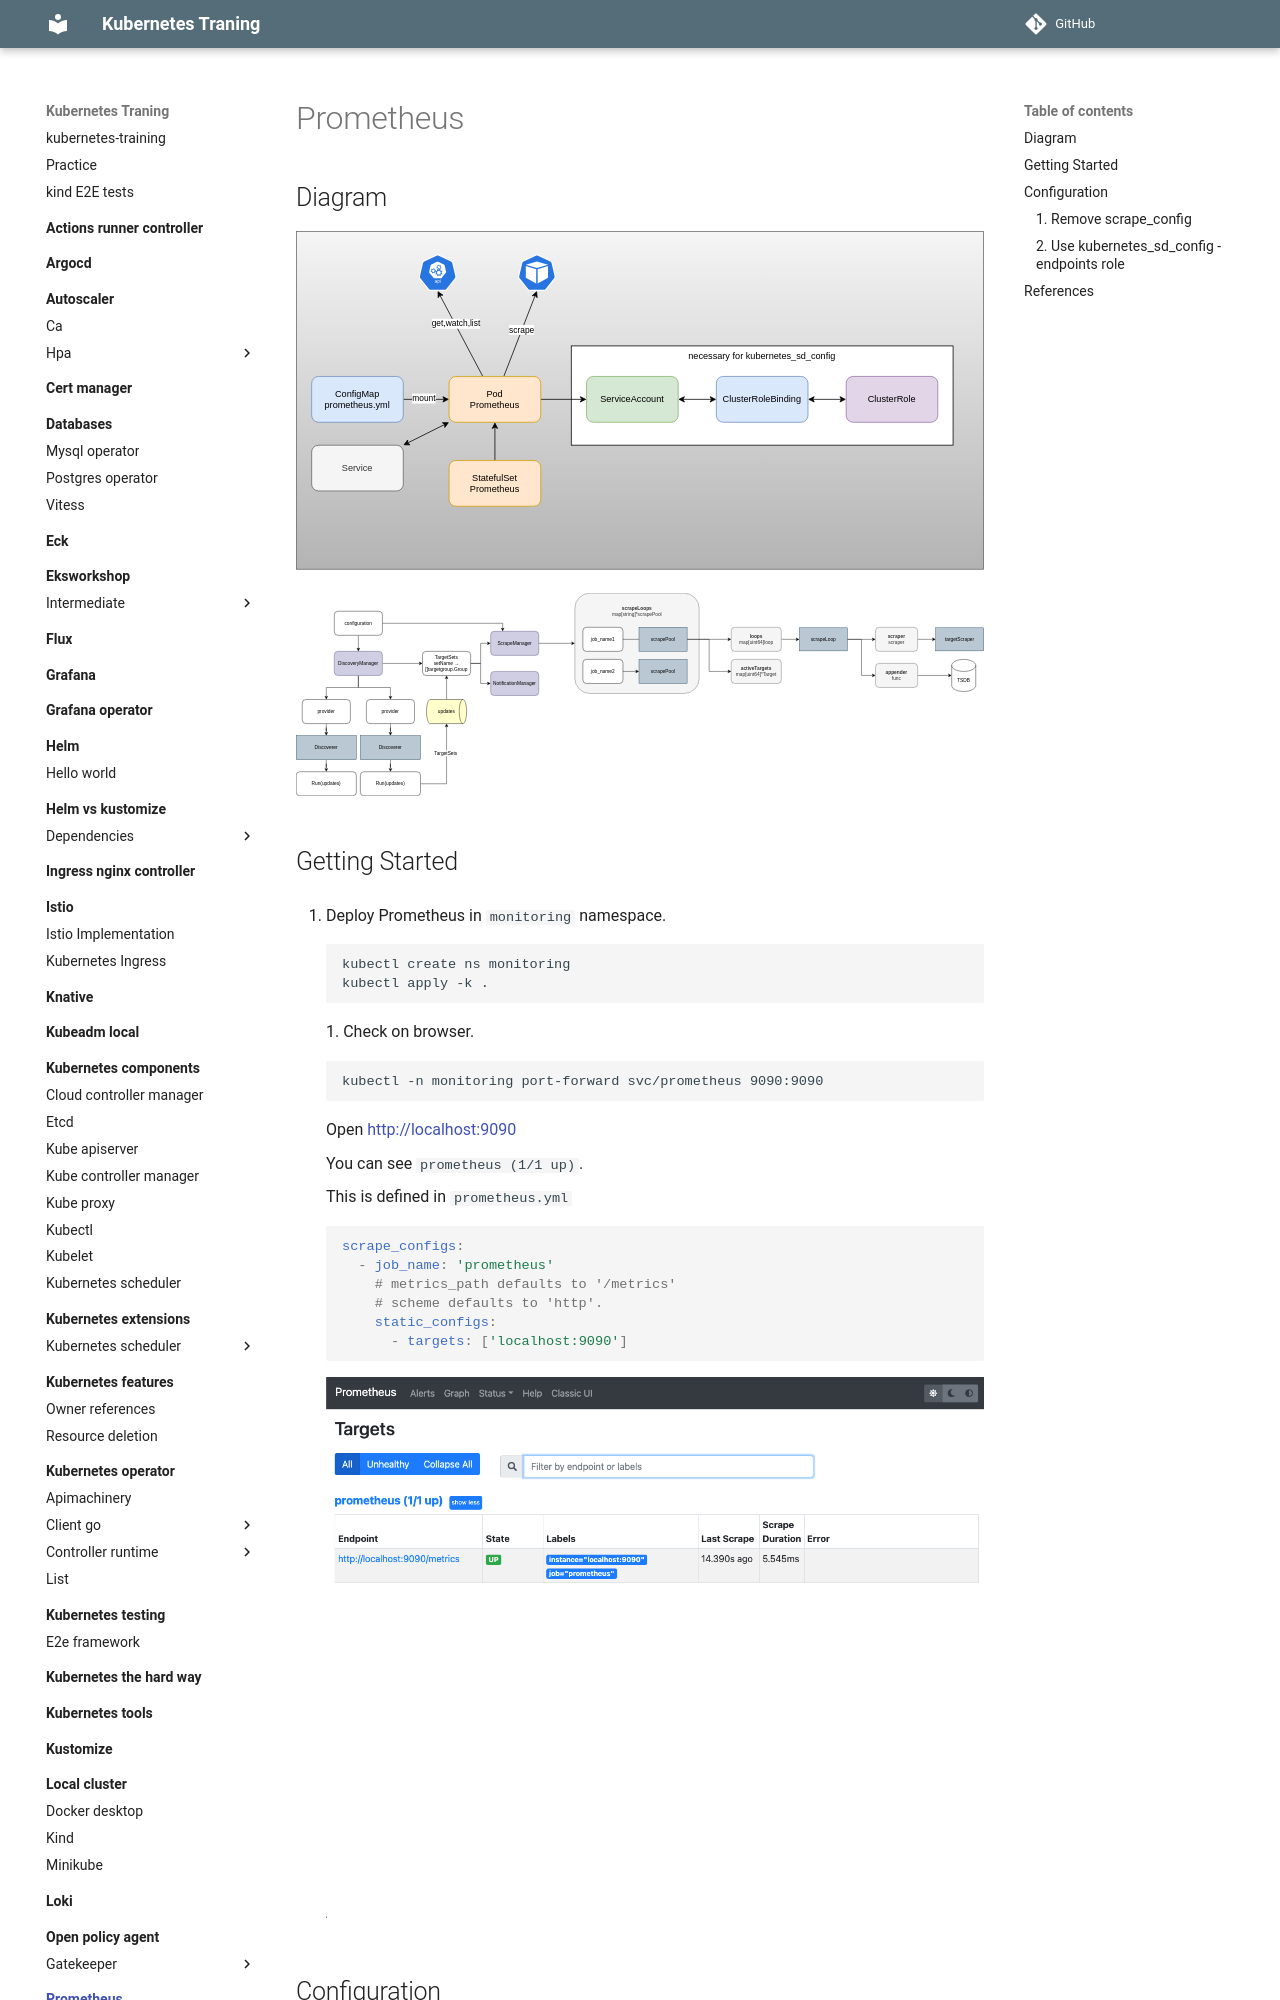

repository: nakamasato/kubernetes-training · page: prometheus/index.html · generator: mkdocs

# Prometheus

## Diagram

![](diagram.drawio.svg)

## Getting Started

1. Deploy Prometheus in `monitoring` namespace.

    ```
    kubectl create ns monitoring
    kubectl apply -k .
    ```
1. Check on browser.
    ```
    kubectl -n monitoring port-forward svc/prometheus 9090:9090
    ```
    Open http://localhost:9090

    You can see `prometheus (1/1 up)`.

    This is defined in `prometheus.yml`

    ```yaml
    scrape_configs:
      - job_name: 'prometheus'
        # metrics_path defaults to '/metrics'
        # scheme defaults to 'http'.
        static_configs:
          - targets: ['localhost:9090']
    ```

    ![](targets.png)

## Configuration
